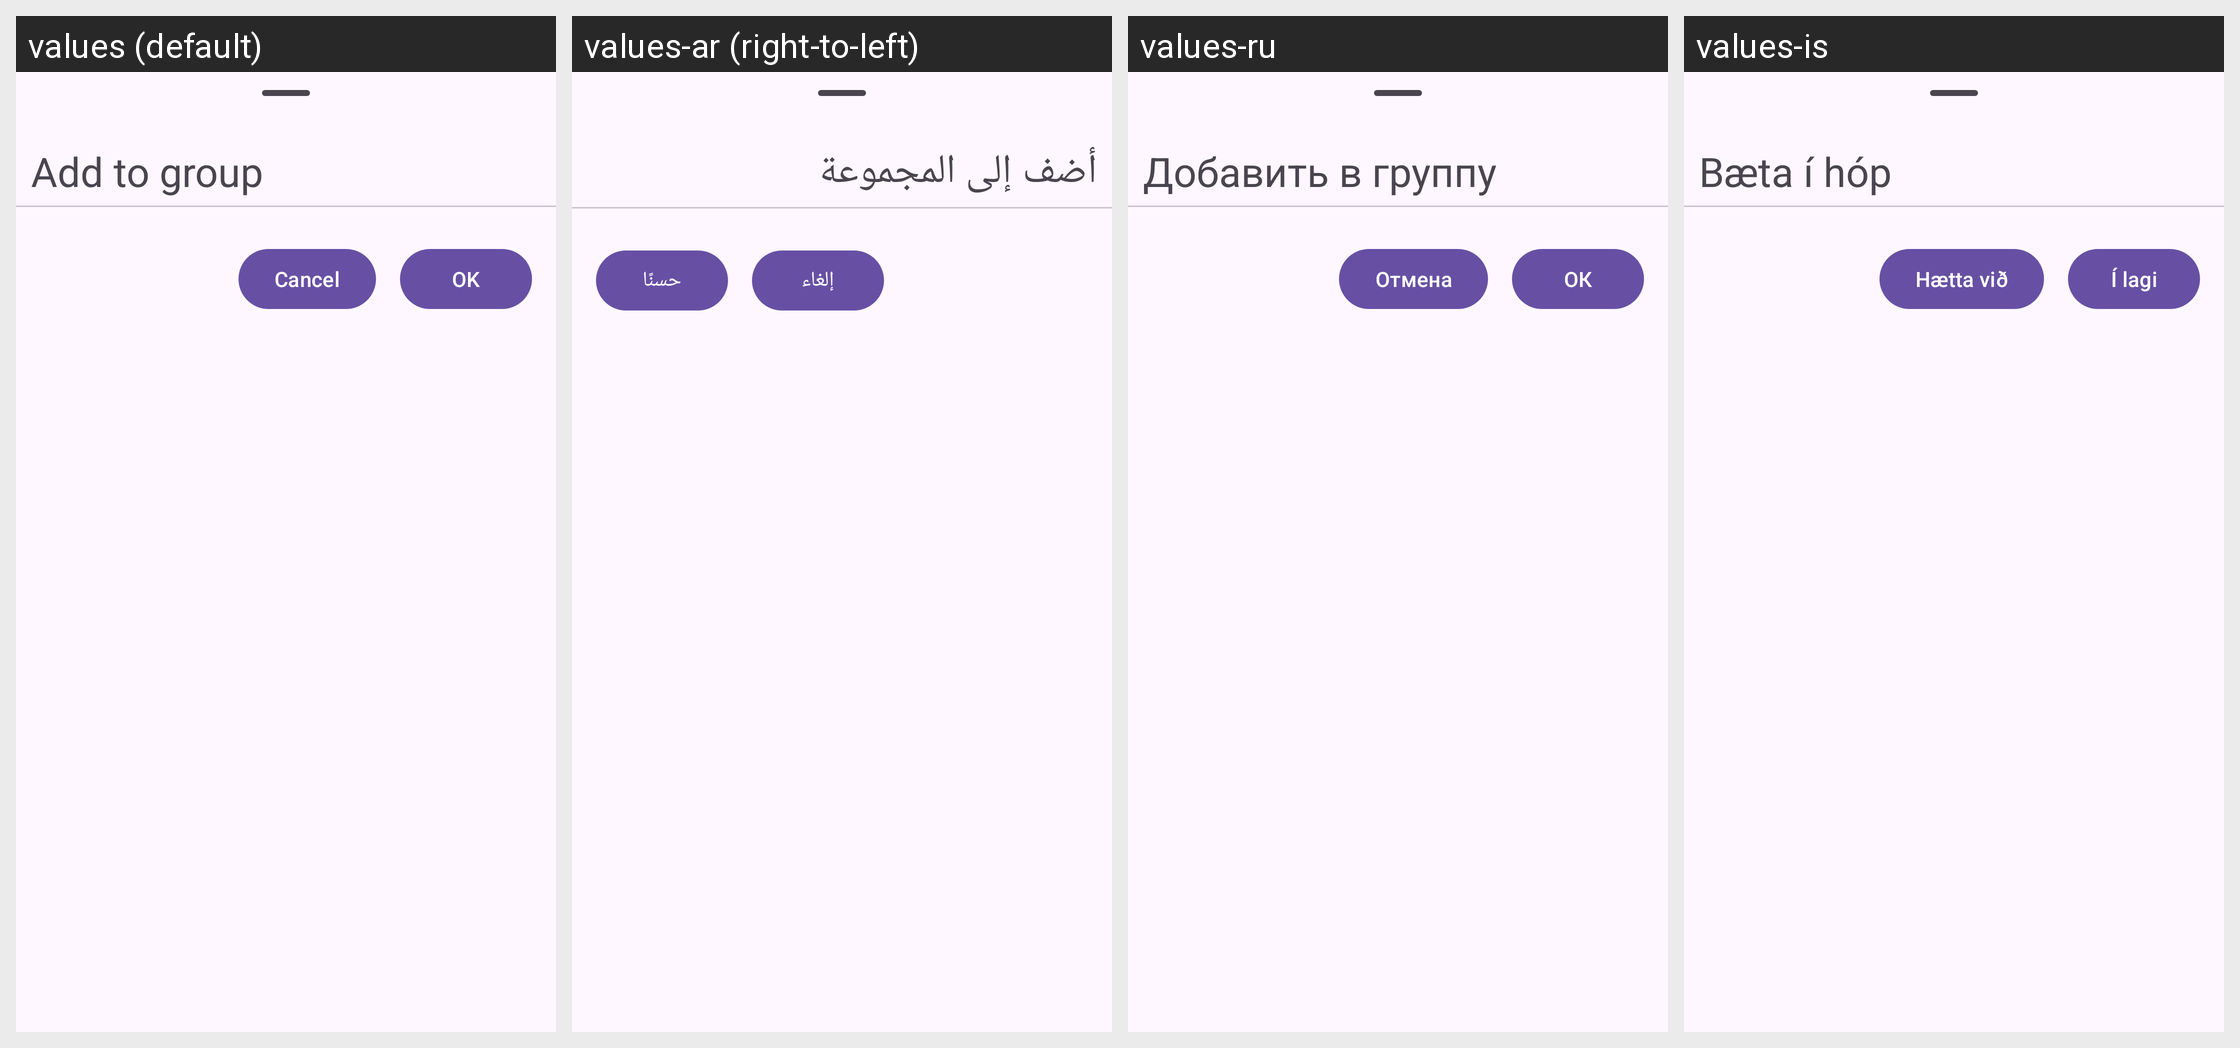

Translations of the strings shown on this Android screen, per locale in the grid:
Android screen res/layout/add_channel_to_group_sheet.xml rendered under 4 locales, left to right: values (default), values-ar (right-to-left), values-ru, values-is. Device: Nexus 5 (rendered at 1080×1920; each locale shown at half size, 540×960, under a caption strip naming it); theme BaseTheme.
Other locales in the repository, not shown: values-af, values-as, values-az, values-azb, values-be, values-bg, values-bn, values-ca, values-ckb, values-cs, values-da, values-de, values-el, values-eo, values-es, values-et, values-eu, values-fa, values-fi, values-fil, values-fr, values-gu, values-haw, values-hi, values-hr, values-hu, values-hy, values-ia, values-in, values-it, values-iw, values-ja, values-km, values-ko, values-lt, values-lv, values-ml, values-mr, values-ms, values-nb-rNO, values-ne, values-nl, values-or, values-pa, values-pl, values-pt, values-pt-rBR, values-ro, values-si, values-sk, values-so, values-sr, values-sv, values-ta, values-th, values-tk, values-tr, values-ug, values-uk, values-ur, values-uz, values-vi, values-yue, values-zh-rCN, values-zh-rTW.
Strings drawn on this screen, with the default value and each locale's value (text and hints the layout hard-codes, and strings that could not be matched under every locale, appear in the picture but are not listed):

add_to_group
  values: Add to group
  values-ar: أضف إلى المجموعة
  values-ru: Добавить в группу
  values-is: Bæta í hóp

cancel
  values: Cancel
  values-ar: إلغاء
  values-ru: Отмена
  values-is: Hætta við

okay
  values: OK
  values-ar: حسنًا
  values-ru: ОК
  values-is: Í lagi
